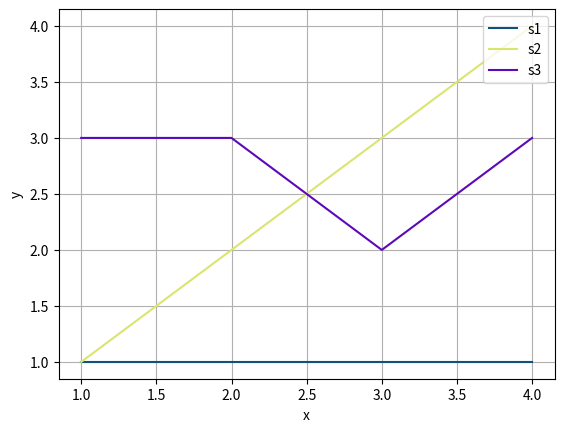

Write the Python code that produced this figure.
#coding=utf-8
'''
Created on 2017年11月6日

[redacted]
'''
import matplotlib.pyplot as plt
import random


def drawlines(xs,ys,labels=[],xlabel_name="",ylable_name=""):
    if len(labels) != 0:
        for i in range(0,len(xs)):
            color="#"+str(hex(random.randint(1048576,16777215)))[2:]
            
            plt.plot(xs[i],ys[i],color=color,label=labels[i])
    else :
        for i in range(0,len(xs)):
            color="#"+str(hex(random.randint(1048576,16777215)))[2:]
            plt.plot(xs[i],ys[i],color=color)
    
    plt.legend(loc='upper right')
    if xlabel_name:
        plt.xlabel(xlabel_name)  
    if ylable_name:
        plt.ylabel(ylable_name)  
    
    #辅助线
    plt.grid(True)
    
    # 展示
    plt.show()

if __name__ == '__main__':
    xs=[[1,2,3,4],[1,2,3,4],[1,2,3,4]]
    ys=[[1,1,1,1],[1,2,3,4],[3,3,2,3]]
    labels=["s1","s2","s3","s4"]
    drawlines(xs,ys,labels,xlabel_name="x",ylable_name="y")